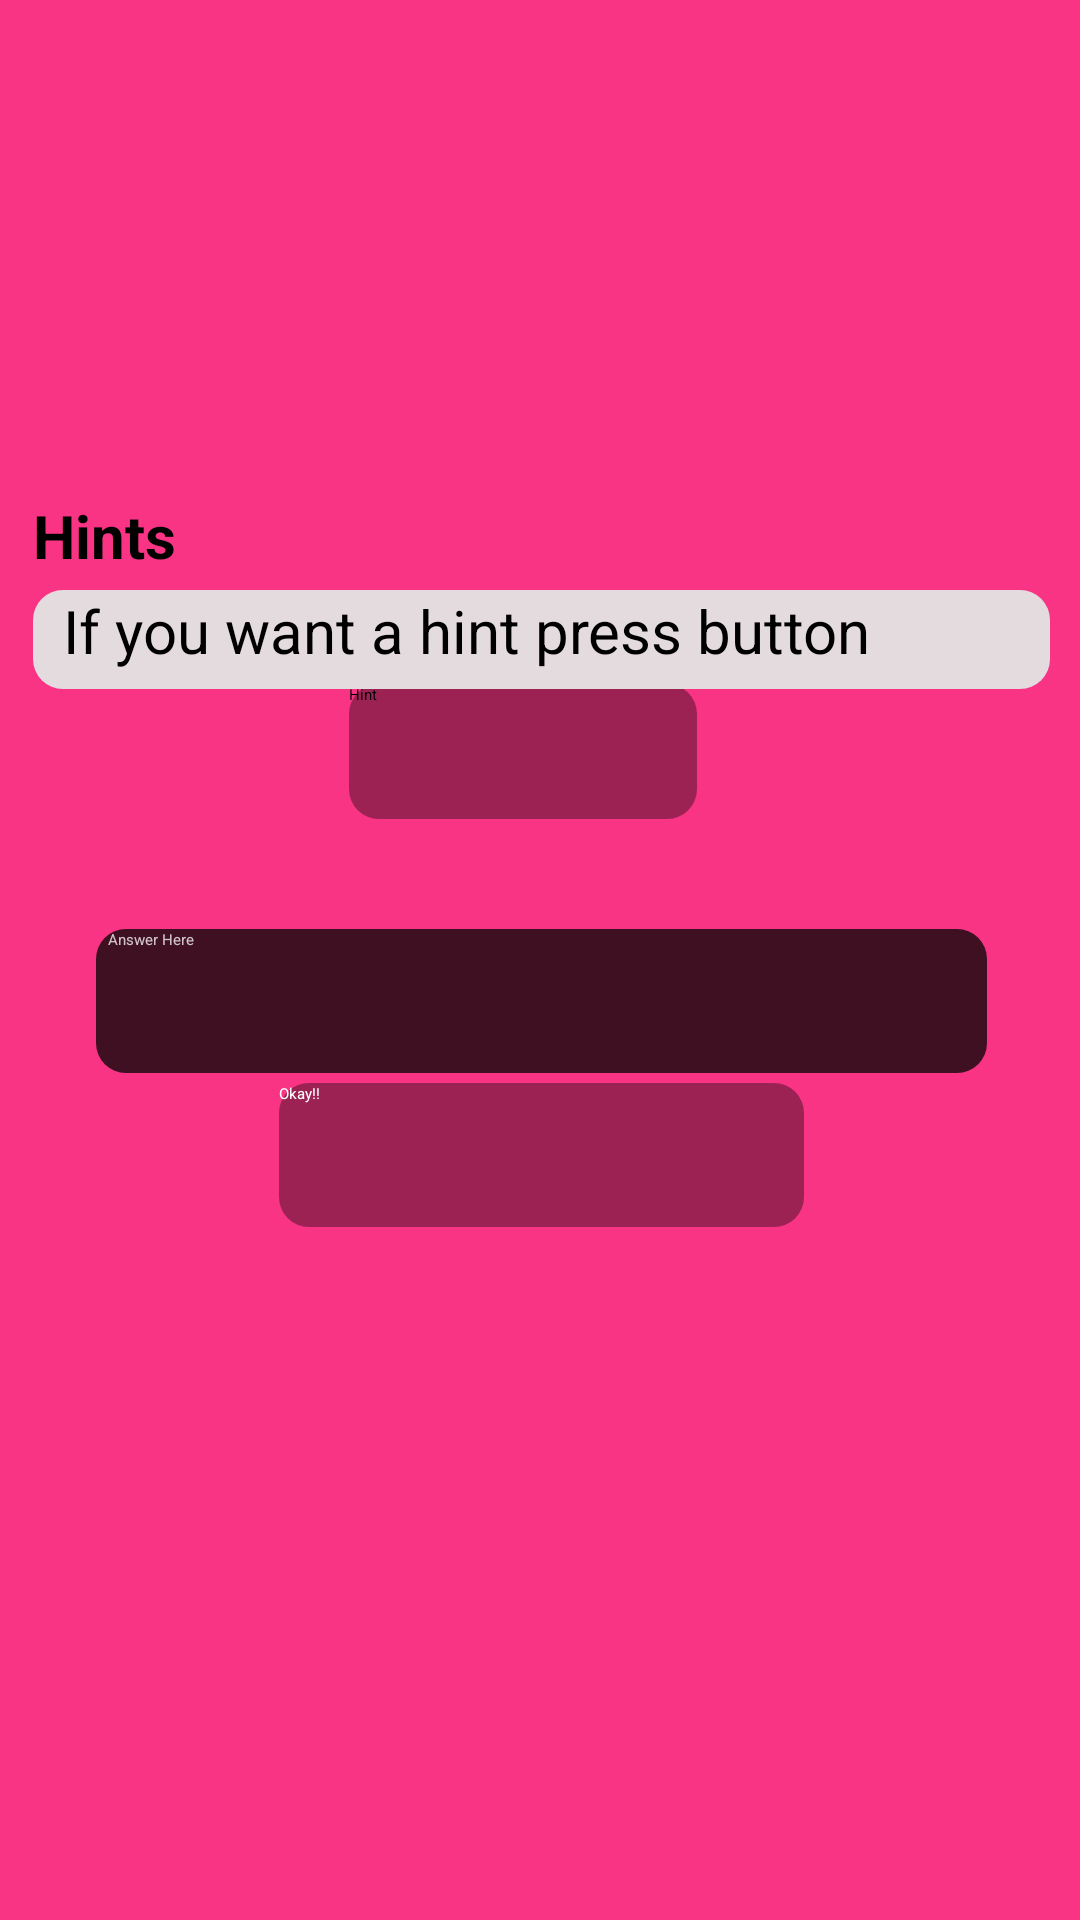

Layout XML and referenced resources for this Android screen:
<!-- AndroidManifest.xml: application theme Theme.GuessMovie -->
<!-- res/layout/activity_action1.xml -->
<?xml version="1.0" encoding="utf-8"?>
<androidx.constraintlayout.widget.ConstraintLayout xmlns:android="http://schemas.android.com/apk/res/android"
    xmlns:app="http://schemas.android.com/apk/res-auto"
    xmlns:tools="http://schemas.android.com/tools"
    android:layout_width="match_parent"
    android:layout_height="match_parent"
    android:background="@color/pink"
    tools:context=".MovieGames.Action1">

    <Button
        android:id="@+id/Answerbtn"
        android:layout_width="175dp"
        android:layout_height="48dp"
        android:background="@drawable/button_rounded_background"
        android:text="Okay!!"
        android:textColor="#FFFFFF"
        app:layout_constraintBottom_toBottomOf="parent"
        app:layout_constraintEnd_toEndOf="parent"
        app:layout_constraintHorizontal_bias="0.502"
        app:layout_constraintStart_toStartOf="parent"
        app:layout_constraintTop_toTopOf="parent"
        app:layout_constraintVertical_bias="0.61" />

    <EditText
        android:id="@+id/Answer"
        android:layout_width="297dp"
        android:layout_height="48dp"
        android:background="@drawable/edittext_rounded_background"
        android:ems="10"
        android:hint="   Answer Here"
        android:inputType="text"
        android:textColor="#FFFFFF"
        android:textColorHint="#C1FFFFFF"
        app:layout_constraintBottom_toBottomOf="parent"
        app:layout_constraintEnd_toEndOf="parent"
        app:layout_constraintHorizontal_bias="0.507"
        app:layout_constraintStart_toStartOf="parent"
        app:layout_constraintTop_toTopOf="parent"
        app:layout_constraintVertical_bias="0.523" />

    <Button
        android:id="@+id/hintbtn"
        android:layout_width="116dp"
        android:layout_height="45dp"
        android:background="@drawable/button_rounded_background"
        android:text="Hint"

        app:layout_constraintBottom_toBottomOf="parent"
        app:layout_constraintEnd_toEndOf="parent"
        app:layout_constraintHorizontal_bias="0.477"
        app:layout_constraintStart_toStartOf="parent"
        app:layout_constraintTop_toTopOf="parent"
        app:layout_constraintVertical_bias="0.383" />

    <TextView
        android:id="@+id/hint"
        android:layout_width="339dp"
        android:layout_height="33dp"
        android:background="@drawable/editblancotextview"
        android:text="  If you want a hint press button"
        android:textColor="@color/black"
        android:textSize="20dp"
        app:layout_constraintBottom_toBottomOf="parent"
        app:layout_constraintEnd_toEndOf="parent"
        app:layout_constraintHorizontal_bias="0.523"
        app:layout_constraintStart_toStartOf="parent"
        app:layout_constraintTop_toTopOf="parent"
        app:layout_constraintVertical_bias="0.324" />

    <TextView
        android:id="@+id/textView2"
        android:layout_width="wrap_content"
        android:layout_height="wrap_content"
        android:text="Hints"
        android:textSize="20dp"
        android:textStyle="bold"
        app:layout_constraintBottom_toBottomOf="parent"
        app:layout_constraintEnd_toEndOf="parent"
        app:layout_constraintHorizontal_bias="0.035"
        app:layout_constraintStart_toStartOf="parent"
        app:layout_constraintTop_toTopOf="parent"
        app:layout_constraintVertical_bias="0.269" />

</androidx.constraintlayout.widget.ConstraintLayout>
<!-- resources referenced by this layout -->
<resources>
  <color name="black">#FF000000</color>
  <color name="pink">#FFFA3484</color>
  <!-- drawable button_rounded_background (drawable) -->
  <shape xmlns:android="http://schemas.android.com/apk/res/android"
      android:shape="rectangle">
      <solid android:color="#803F1022" />
      <corners android:radius="10dp" />
  </shape>
  <!-- drawable editblancotextview (drawable) -->
  <shape xmlns:android="http://schemas.android.com/apk/res/android"
      android:shape="rectangle">
      <solid android:color="#E4DBDF" />
      <corners android:radius="10dp" />
  </shape>
  <!-- drawable edittext_rounded_background (drawable) -->
  <shape xmlns:android="http://schemas.android.com/apk/res/android"
      android:shape="rectangle">
      <solid android:color="#3F1022" />
      <corners android:radius="10dp" />
  </shape>
</resources>
